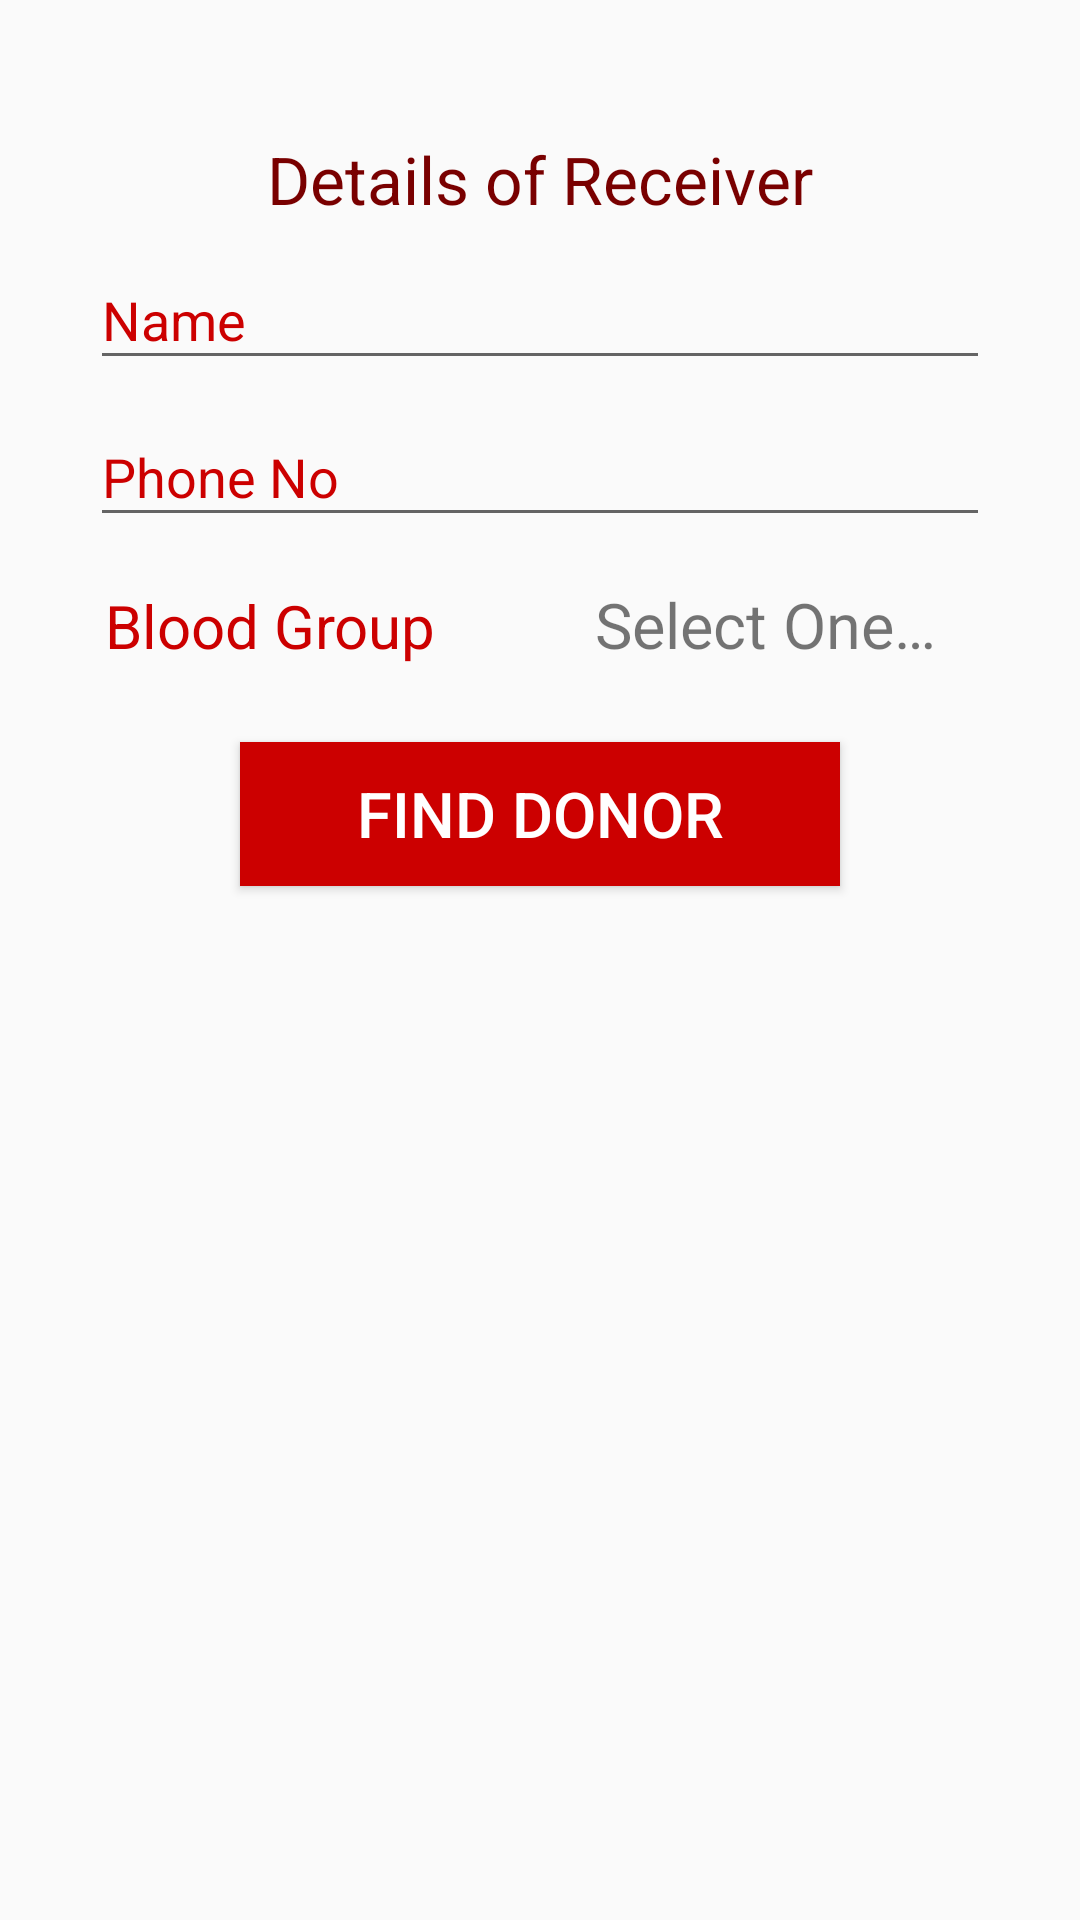

The Android layout XML behind this screen, and the referenced resources:
<!-- AndroidManifest.xml: application theme AppTheme -->
<!-- res/layout/fragment_details.xml -->
<LinearLayout xmlns:android="http://schemas.android.com/apk/res/android"
    xmlns:tools="http://schemas.android.com/tools"
    android:layout_width="match_parent"
    android:layout_height="match_parent"
    xmlns:app="http://schemas.android.com/apk/res-auto"
    tools:context="in.twister.blood_donate.fragment.DetailsFragment"
    android:padding="30dp"
    android:orientation="vertical">

    <TextView
        android:layout_width="wrap_content"
        android:layout_height="wrap_content"
        android:text="@string/title_details_of_receiver"
        style="@style/profile_detail"/>

    <android.support.design.widget.TextInputLayout
        android:layout_width="match_parent"
        android:layout_height="wrap_content"
        app:hintAnimationEnabled="true"
        android:textColorHint="@android:color/holo_red_dark">
        <EditText
            android:id="@+id/receiver_name"
            android:layout_width="match_parent"
            android:layout_height="wrap_content"
            android:layout_marginTop="30dp"
            android:hint="@string/txt_name"/>
    </android.support.design.widget.TextInputLayout>
    <android.support.design.widget.TextInputLayout
        android:layout_width="match_parent"
        android:layout_height="wrap_content"
        app:hintAnimationEnabled="true"
        android:textColorHint="@android:color/holo_red_dark">
        <EditText
                android:id="@+id/receiver_contact_no"
                android:layout_width="match_parent"
                android:layout_height="wrap_content"
                android:inputType="number"
                android:layout_marginTop="10dp"
                android:hint="@string/txt_contact_no"/>
    </android.support.design.widget.TextInputLayout>

    <LinearLayout
        android:layout_width="match_parent"
        android:layout_height="wrap_content"
        android:layout_marginTop="15dp">
        <TextView
            android:layout_width="match_parent"
            android:layout_height="wrap_content"
            android:layout_marginStart="5dp"
            android:text="@string/txt_bloodgrp"
            android:textColor="@android:color/holo_red_dark"
            android:textSize="20sp"
            android:layout_weight="1"/>
        <TextView
            android:id="@+id/receiver_bloodgrp"
            android:layout_width="match_parent"
            android:layout_height="wrap_content"
            android:text="@string/txt_select_one"
            android:textSize="21sp"
            android:textAlignment="center"
            android:layout_weight="1"/>
    </LinearLayout>

    <Button
        android:id="@+id/btn_find_donor"
        android:layout_width="200dp"
        android:layout_height="wrap_content"
        android:layout_marginTop="25dp"
        android:layout_gravity="center"
        style="@style/auth_btn"
        android:text="@string/btn_find_donor"/>
</LinearLayout>
<!-- resources referenced by this layout -->
<resources>
  <string name="btn_find_donor">Find Donor</string>
  <string name="title_details_of_receiver">Details of Receiver</string>
  <string name="txt_bloodgrp">Blood Group</string>
  <string name="txt_contact_no">Phone No</string>
  <string name="txt_name">Name</string>
  <string name="txt_select_one">Select One…</string>
  <style name="auth_btn">
          <item name="android:textSize">21sp</item>
          <item name="android:textColor">@android:color/white</item>
          <item name="android:background">@android:color/holo_red_dark</item>
      </style>
  <style name="profile_detail">
          <item name="android:textColor">#790000</item>
          <item name="android:textSize">22sp</item>
          <item name="android:layout_marginTop">15dp</item>
          <item name="android:layout_gravity">center</item>
      </style>
  <style name="AppTheme" parent="Theme.AppCompat.DayNight.NoActionBar">
          <item name="colorPrimary">@color/colorPrimary</item>
          <item name="colorPrimaryDark">@color/colorPrimaryDark</item>
          <item name="colorAccent">@color/colorAccent</item>
      </style>
  <color name="colorPrimary">#cc0000</color>
  <color name="colorPrimaryDark">#cc0000</color>
  <color name="colorAccent">#000000</color>
</resources>
